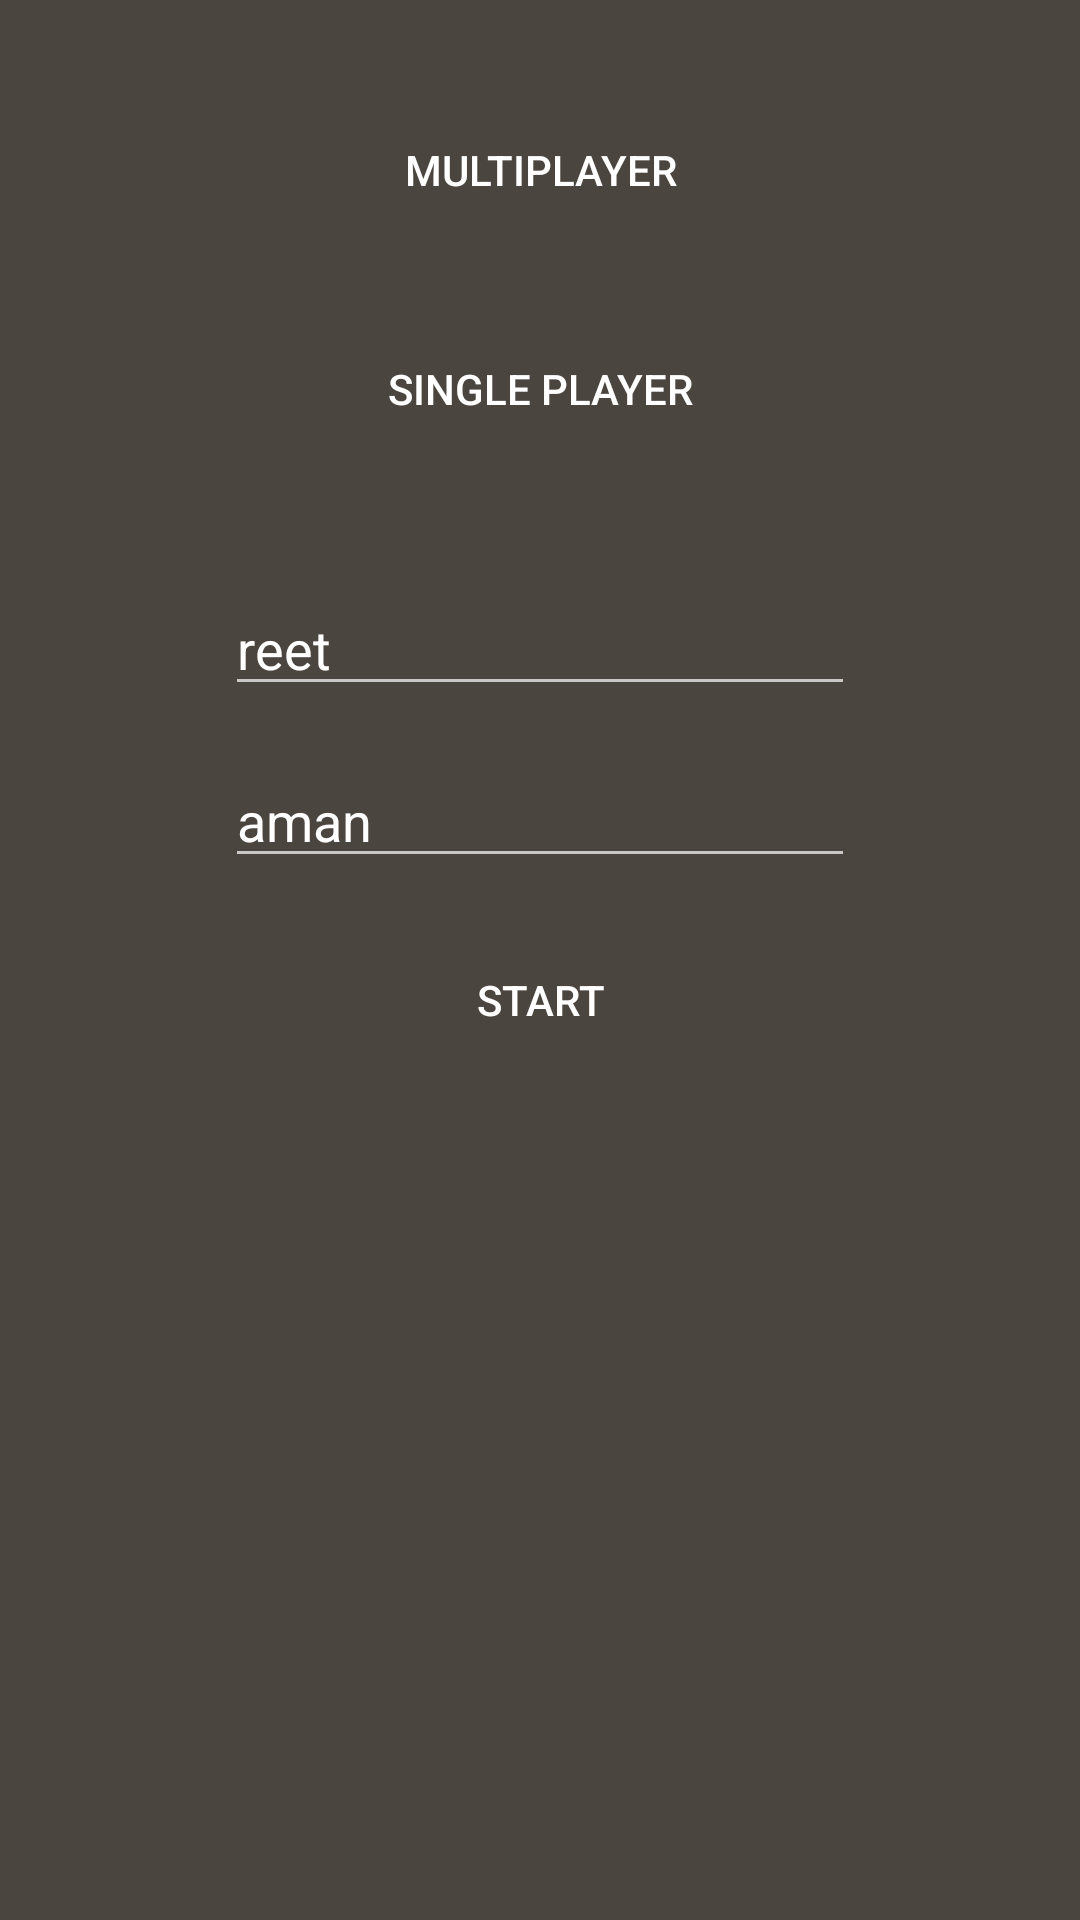

This screen was rendered from an Android layout file. Write that file and the resources it references.
<!-- AndroidManifest.xml: application theme AppTheme -->
<!-- res/layout/fragment_player_detail.xml -->
<?xml version="1.0" encoding="utf-8"?>
<androidx.constraintlayout.widget.ConstraintLayout xmlns:android="http://schemas.android.com/apk/res/android"
    xmlns:app="http://schemas.android.com/apk/res-auto"
    xmlns:tools="http://schemas.android.com/tools"
    android:layout_width="match_parent"
    android:layout_height="match_parent"
    android:background="@color/BackgroundBrown"
    tools:context=".PlayerDetailFragment" >

    <Button
        android:id="@+id/multiPlayerButton"
        android:layout_width="250dp"
        android:layout_height="65dp"
        android:layout_marginTop="24dp"
        android:background="@drawable/transparent_bg_button"
        android:text="Multiplayer"
        android:textColor="@color/white"
        app:layout_constraintEnd_toEndOf="parent"
        app:layout_constraintStart_toStartOf="parent"
        app:layout_constraintTop_toTopOf="parent" />

    <Button
        android:id="@+id/singlePlayerButton"
        android:layout_width="250dp"
        android:layout_height="65dp"
        android:layout_marginTop="8dp"
        android:background="@drawable/transparent_bg_button"
        android:text="Single Player"
        android:textColor="@color/white"
        app:layout_constraintEnd_toEndOf="parent"
        app:layout_constraintStart_toStartOf="parent"
        app:layout_constraintTop_toBottomOf="@+id/multiPlayerButton" />

    <EditText
        android:id="@+id/player1Name"
        android:layout_width="wrap_content"
        android:layout_height="wrap_content"
        android:layout_marginTop="32dp"
        android:ems="10"
        android:inputType="textPersonName"
        android:text="reet"
        android:textColor="@color/white"
        app:layout_constraintEnd_toEndOf="parent"
        app:layout_constraintStart_toStartOf="parent"
        app:layout_constraintTop_toBottomOf="@+id/singlePlayerButton" />

    <EditText
        android:id="@+id/player2Name"
        android:layout_width="wrap_content"
        android:layout_height="wrap_content"
        android:layout_marginTop="16dp"
        android:ems="10"
        android:hint="Enter Player 2 Name"
        android:inputType="textPersonName"
        android:text="aman"
        android:textColor="@color/white"
        app:layout_constraintEnd_toEndOf="parent"
        app:layout_constraintStart_toStartOf="parent"
        app:layout_constraintTop_toBottomOf="@+id/player1Name" />

    <Button
        android:id="@+id/beginGameButton"
        android:layout_width="250dp"
        android:layout_height="65dp"
        android:layout_marginTop="8dp"
        android:background="@drawable/transparent_bg_button"
        android:text="START"
        android:textColor="@color/white"
        app:layout_constraintEnd_toEndOf="parent"
        app:layout_constraintStart_toStartOf="parent"
        app:layout_constraintTop_toBottomOf="@+id/player2Name" />

</androidx.constraintlayout.widget.ConstraintLayout>
<!-- resources referenced by this layout -->
<resources>
  <color name="BackgroundBrown">#4b4540</color>
  <color name="white">#FFFFFF</color>
  <style name="AppTheme" parent="Theme.AppCompat.NoActionBar">
          
          <item name="colorPrimary">@color/colorPrimary</item>
          <item name="colorPrimaryDark">@color/BackgroundBrown</item>
          <item name="colorAccent">@color/colorAccent</item>
  
      </style>
  <color name="colorPrimary">#6200EE</color>
  <color name="colorAccent">#03DAC5</color>
</resources>
